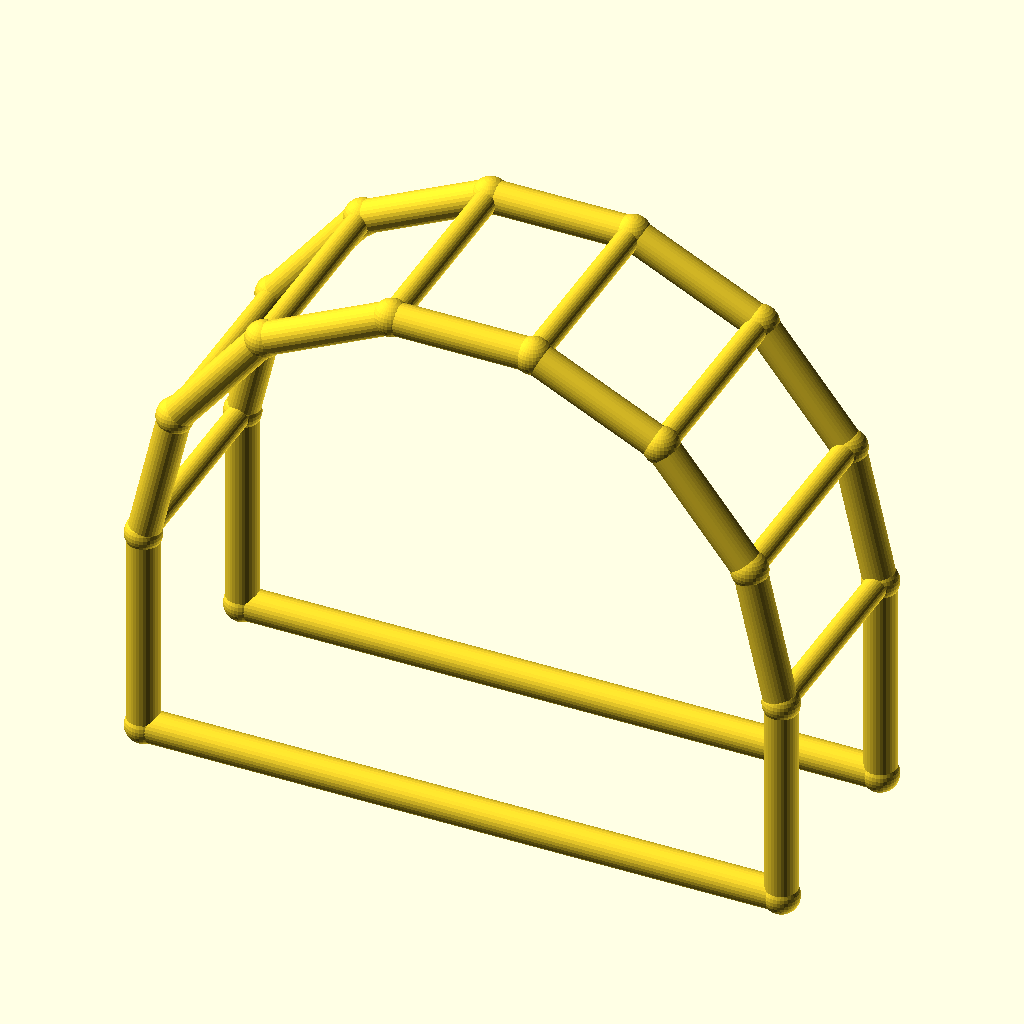
Cell 1: rendered with the file's own defaults.
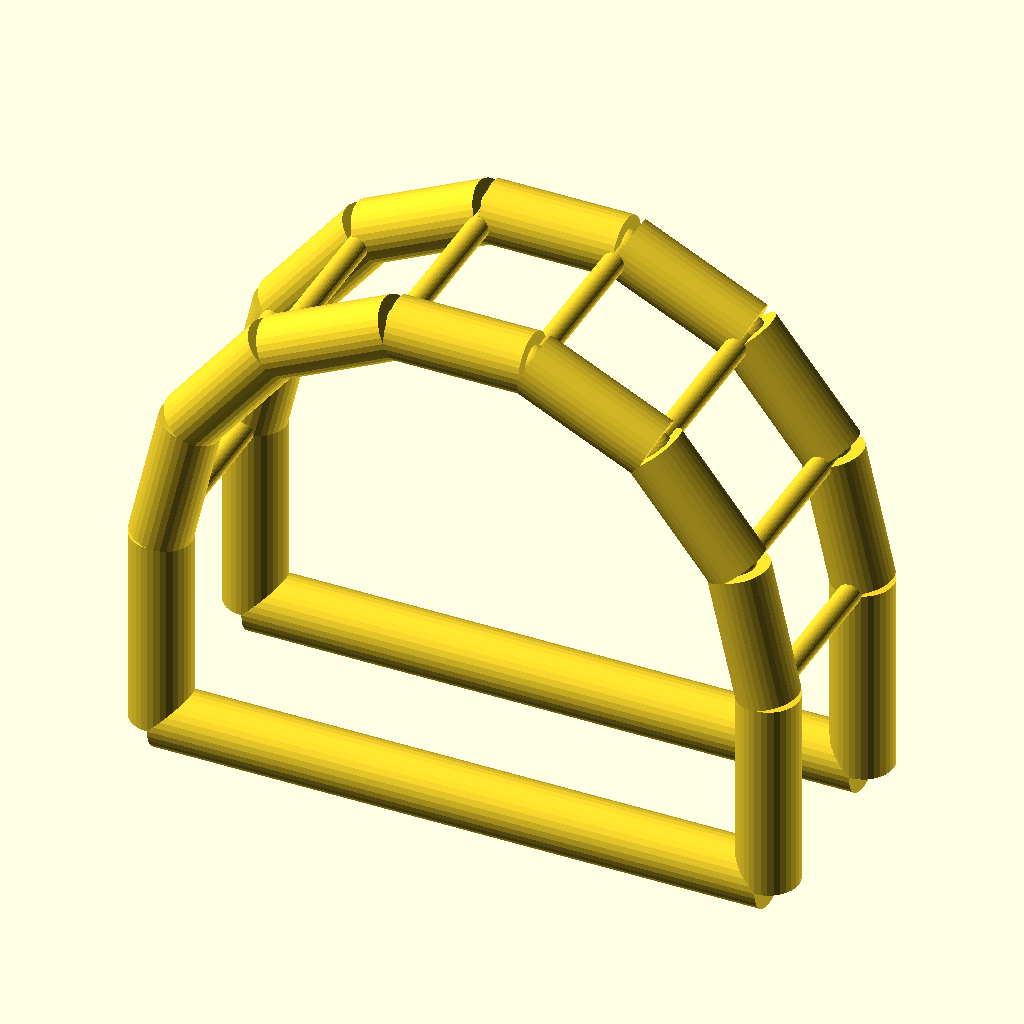
Cell 2: the same model with chord_r = 6.
The same orthographic view direction (rotation 55°, 0°, 25°; colour scheme Cornfield) for every cell, with the view re-fitted per cell, so scale and position can differ between cells.
Source of the model, optional_data/data/wire4/pergola/scene_0043.scad:
$fn = 32;

// ----------------------------------------------------------------------
// Pergola arch: 7-segment arches, span 120 mm
// ----------------------------------------------------------------------

// --- parameters (mm) ---
span = 120;               // arch span, X
post_h = 40;              // post height
arch_r = 60;              // arch radius
depth = 40;               // frame spacing, Y
chord_r = 3;              // arch and post member radius
brace_r = 2.2;            // purlin member radius
joint_r = 3.4;            // joint ball radius

bbox_x = 126.8;  // overall X, joints included
bbox_y = 46.8;  // overall Y, joints included
bbox_z = 105.3;  // overall Z, joints included
chord_d = 2 * chord_r;  // arch stock diameter
brace_d = 2 * brace_r;  // purlin stock diameter
nodes = [[0.0, 0.0, 0.0], [120.0, 0.0, 0.0], [0.0, 0.0, 40.0], [5.9419, 0.0, 66.033], [22.5906, 0.0, 86.9099], [46.6487, 0.0, 98.4957], [73.3513, 0.0, 98.4957], [97.4094, 0.0, 86.9099], [114.0581, 0.0, 66.033], [120.0, 0.0, 40.0], [0.0, 40.0, 0.0], [120.0, 40.0, 0.0], [0.0, 40.0, 40.0], [5.9419, 40.0, 66.033], [22.5906, 40.0, 86.9099], [46.6487, 40.0, 98.4957], [73.3513, 40.0, 98.4957], [97.4094, 40.0, 86.9099], [114.0581, 40.0, 66.033], [120.0, 40.0, 40.0]];

module member(a, b, r) {
  /* round stock from joint a to joint b, ends buried in the joint balls */
  d = b - a;
  length = norm(d);
  translate(a) rotate([0, acos(d[2] / length), atan2(d[1], d[0])])
    cylinder(h = length, r = r);
}

module joint(p, r) {
  /* ball at the joint centre, fatter than every member meeting there */
  translate(p) sphere(r = r);
}

/* members - each call is one graph edge */
member(nodes[0], nodes[2], chord_r);
member(nodes[1], nodes[9], chord_r);
member(nodes[0], nodes[1], chord_r);
member(nodes[2], nodes[3], chord_r);
member(nodes[3], nodes[4], chord_r);
member(nodes[4], nodes[5], chord_r);
member(nodes[5], nodes[6], chord_r);
member(nodes[6], nodes[7], chord_r);
member(nodes[7], nodes[8], chord_r);
member(nodes[8], nodes[9], chord_r);
member(nodes[10], nodes[12], chord_r);
member(nodes[11], nodes[19], chord_r);
member(nodes[10], nodes[11], chord_r);
member(nodes[12], nodes[13], chord_r);
member(nodes[13], nodes[14], chord_r);
member(nodes[14], nodes[15], chord_r);
member(nodes[15], nodes[16], chord_r);
member(nodes[16], nodes[17], chord_r);
member(nodes[17], nodes[18], chord_r);
member(nodes[18], nodes[19], chord_r);
member(nodes[2], nodes[12], brace_r);
member(nodes[3], nodes[13], brace_r);
member(nodes[4], nodes[14], brace_r);
member(nodes[5], nodes[15], brace_r);
member(nodes[6], nodes[16], brace_r);
member(nodes[7], nodes[17], brace_r);
member(nodes[8], nodes[18], brace_r);
member(nodes[9], nodes[19], brace_r);

/* joint balls */
for (p = nodes) joint(p, joint_r);
Parameter table extracted from the source (name, type, default, range or options):
span: number, default 120
post_h: number, default 40
arch_r: number, default 60
depth: number, default 40
chord_r: number, default 3
brace_r: number, default 2.2
joint_r: number, default 3.4
bbox_x: number, default 126.8
bbox_y: number, default 46.8
bbox_z: number, default 105.3
